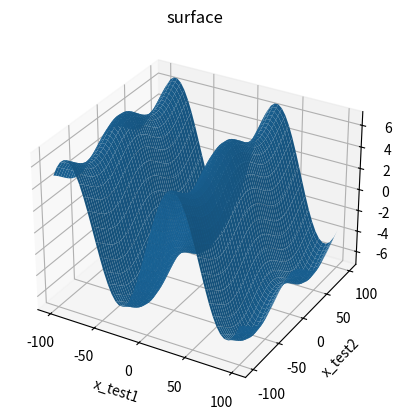

Here is the Python script that generated this plot:
from mpl_toolkits import mplot3d
import numpy as np
import matplotlib.pyplot as plt
pi=np.pi

fig = plt.figure()
ax = plt.axes(projection="3d")
def z_function(x, y):
	z=6*(np.sin(np.radians(pi*x)))+ (np.cos(np.radians(pi*y)))
	return z
a=100
x = np.linspace(-a, a, 50)
y = np.linspace(-a, a, 50)
X, Y = np.meshgrid(x, y)
Z = z_function(X, Y)
ax.plot_surface(X, Y, Z, rstride=1, cstride=1, edgecolor='none')
ax.set_title('surface');
ax.set_xlabel('x_test1')
ax.set_ylabel('x_test2')
ax.set_zlabel('y_test')
plt.show()